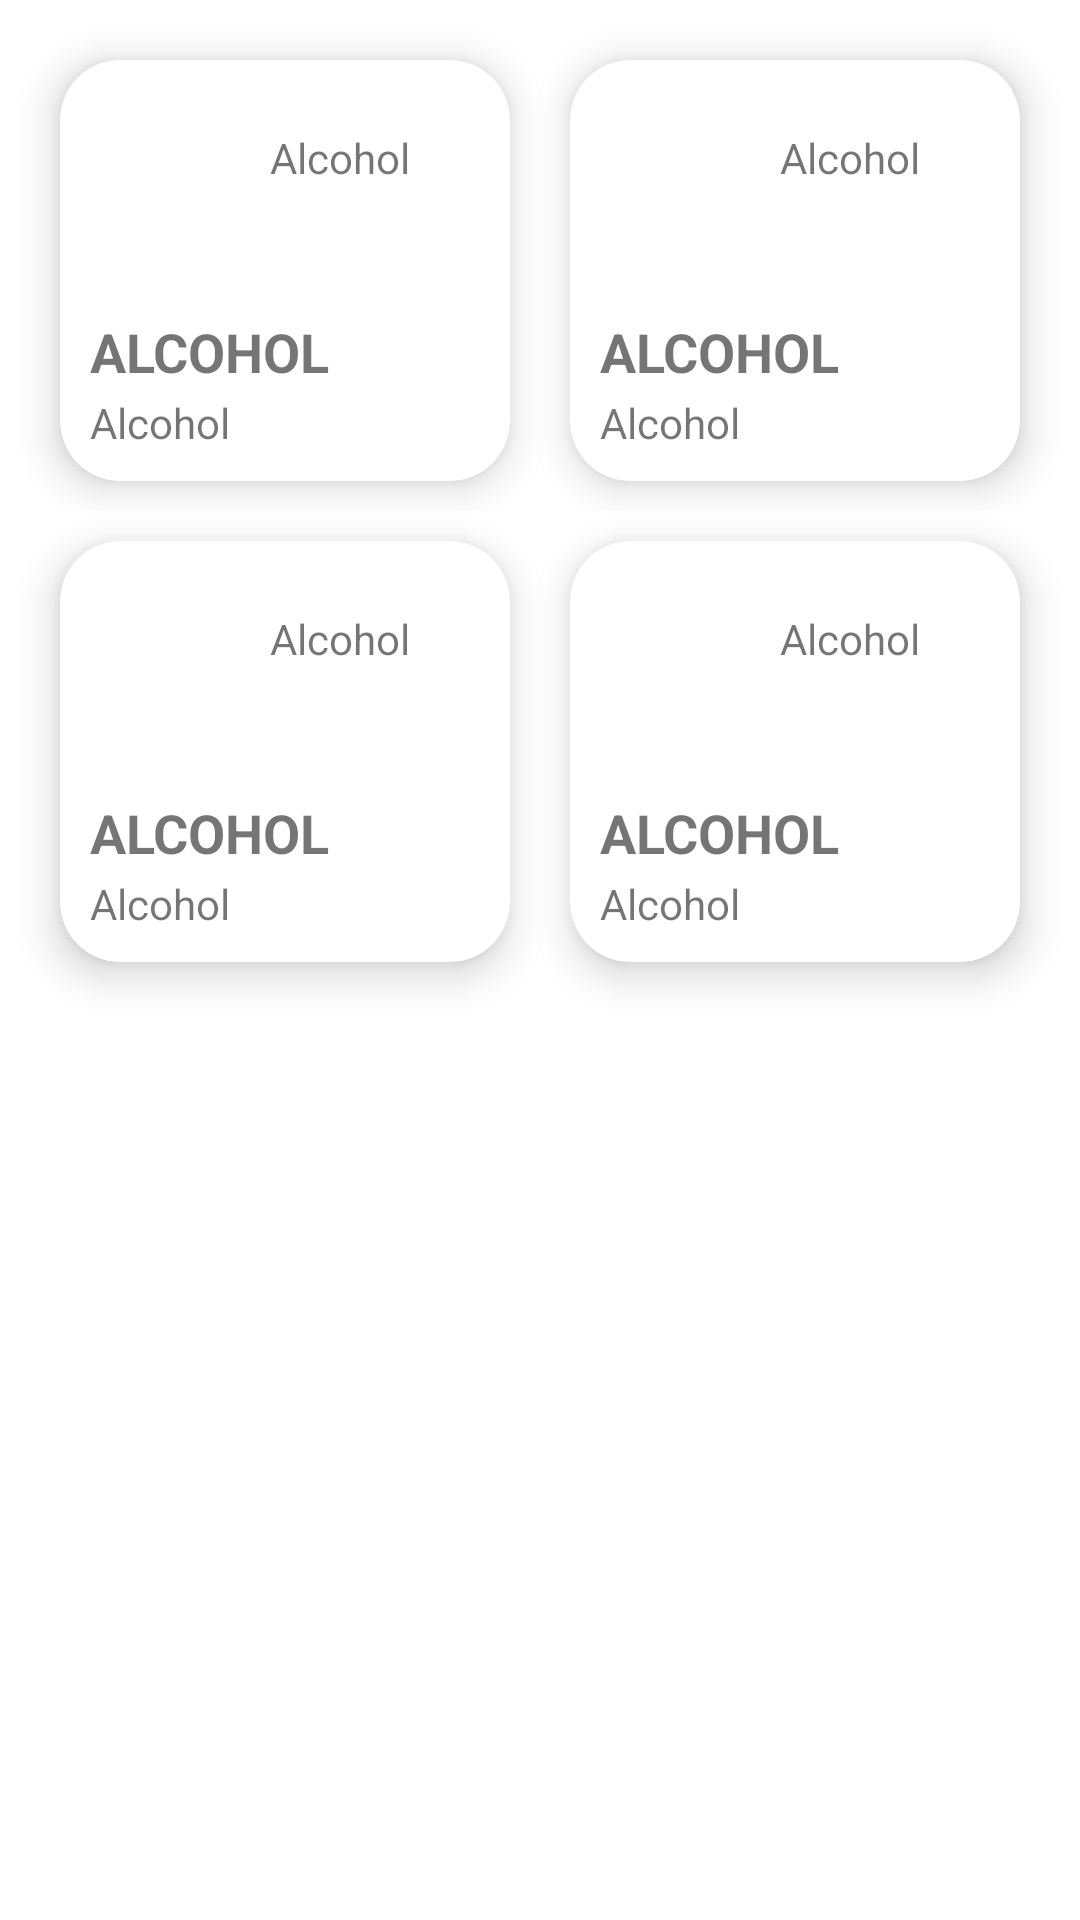

Android layout source for this screen:
<!-- AndroidManifest.xml: application theme Theme.DIMA -->
<!-- res/layout/layout_dashboard_2.xml -->
<?xml version="1.0" encoding="utf-8"?>
<LinearLayout
    xmlns:android="http://schemas.android.com/apk/res/android"
    android:orientation="vertical"
    android:layout_width="match_parent"
    android:layout_height="match_parent">

    <LinearLayout
        android:layout_width="match_parent"
        android:layout_height="wrap_content"
        android:weightSum="10"
        android:orientation="horizontal">

        <include
            android:id="@+id/status"
            layout="@layout/card_dashboard_1"
            android:layout_width="0dp"
            android:layout_height="wrap_content"
            android:layout_weight="5"
            android:layout_marginTop="20dp"
            android:layout_marginEnd="10dp"
            android:layout_marginStart="20dp"
            android:layout_marginBottom="10dp"
            />

        <include
            android:id="@+id/alcohol"
            layout="@layout/card_dashboard_1"
            android:layout_width="0dp"
            android:layout_height="wrap_content"
            android:layout_weight="5"
            android:layout_marginTop="20dp"
            android:layout_marginEnd="20dp"
            android:layout_marginStart="10dp"
            android:layout_marginBottom="10dp"
            />


    </LinearLayout>

    <LinearLayout
        android:layout_width="match_parent"
        android:layout_height="wrap_content"
        android:weightSum="10"

        android:orientation="horizontal">

        <include
            android:id="@+id/speed"
            layout="@layout/card_dashboard_1"
            android:layout_width="0dp"
            android:layout_height="wrap_content"
            android:layout_weight="5"
            android:layout_marginTop="10dp"
            android:layout_marginEnd="10dp"
            android:layout_marginStart="20dp"
            android:layout_marginBottom="20dp"
            />

        <include
            android:id="@+id/wreck"
            layout="@layout/card_dashboard_1"
            android:layout_width="0dp"
            android:layout_height="wrap_content"
            android:layout_weight="5"
            android:layout_marginTop="10dp"
            android:layout_marginEnd="20dp"
            android:layout_marginStart="10dp"
            android:layout_marginBottom="20dp"
            />

    </LinearLayout>



</LinearLayout>
<!-- res/layout/card_dashboard_1.xml (included above) -->
<?xml version="1.0" encoding="utf-8"?>
<androidx.cardview.widget.CardView
    xmlns:android="http://schemas.android.com/apk/res/android"
    xmlns:app="http://schemas.android.com/apk/res-auto"
    android:layout_width="wrap_content"
    android:layout_height="wrap_content"
    app:cardCornerRadius="20dp"
    app:cardElevation="8dp"
    >

    <RelativeLayout
        android:layout_width="match_parent"
        android:layout_height="match_parent"
        android:layout_gravity="center">

        <TextView
            android:id="@+id/tv_title"
            style="@style/Text.Small"
            android:layout_width="wrap_content"
            android:layout_height="wrap_content"
            android:layout_alignParentTop="true"
            android:layout_toEndOf="@id/view"
            android:layout_alignBottom="@id/view"
            android:layout_marginStart="5dp"
            android:layout_marginTop="10dp"
            android:layout_marginEnd="10dp"
            android:gravity="center"
            android:text="@string/breathalyzer" />


        <View
            android:id="@+id/view"
            android:layout_width="45dp"
            android:layout_height="45dp"
            android:layout_marginTop="10dp"
            android:layout_marginEnd="10dp"
            android:layout_marginStart="10dp"
            android:layout_alignParentStart="true"
            android:background="@drawable/icon_liquor" />

        <TextView
            android:id="@+id/value"
            style="@style/Text.Big"
            android:layout_width="wrap_content"
            android:layout_height="wrap_content"
            android:layout_below="@id/tv_title"
            android:layout_marginTop="30dp"
            android:layout_marginEnd="10dp"
            android:layout_alignStart="@id/view"
            android:text="@string/breathalyzer" />

        <TextView
            android:id="@+id/unit"
            style="@style/Text.Small"
            android:layout_width="wrap_content"
            android:layout_height="wrap_content"
            android:layout_below="@id/value"
            android:layout_marginTop="2dp"
            android:layout_marginEnd="10dp"
            android:layout_marginBottom="10dp"
            android:layout_alignStart="@id/view"
            android:text="@string/breathalyzer" />

    </RelativeLayout>


</androidx.cardview.widget.CardView>
<!-- resources referenced by this layout -->
<resources>
  <string name="breathalyzer">Alcohol</string>
  <style name="Text.Big" parent="Widget.MaterialComponents.TextView">
          <item name="android:textSize">18sp</item>
          <item name="android:textStyle">bold</item>
          <item name="android:textAllCaps">true</item>
   TODO: PUT A FONT FAMILY
      </style>
  <style name="Text.Small" parent="Widget.MaterialComponents.TextView">
          <item name="android:textSize">14sp</item>
          <item name="android:textAllCaps">false</item>
      </style>
  <style name="Theme.DIMA" parent="Theme.MaterialComponents.DayNight.DarkActionBar">
          
          <item name="colorPrimary">@color/purple_500</item>
          <item name="colorPrimaryVariant">@color/purple_700</item>
          <item name="colorOnPrimary">@color/white</item>
          
          <item name="colorSecondary">@color/teal_200</item>
          <item name="colorSecondaryVariant">@color/teal_700</item>
          <item name="colorOnSecondary">@color/black</item>
          
          <item name="android:statusBarColor">?attr/colorPrimaryVariant</item>
          
      </style>
  <!-- not gathered from this repository: default colours our renderer supplied (Android Studio template values) -->
  <color name="purple_500">#FF6200EE</color>
  <color name="purple_700">#FF3700B3</color>
  <color name="teal_200">#FF03DAC5</color>
  <color name="teal_700">#FF018786</color>
  <color name="black">#FF000000</color>
  <color name="white">#FFFFFFFF</color>
</resources>
